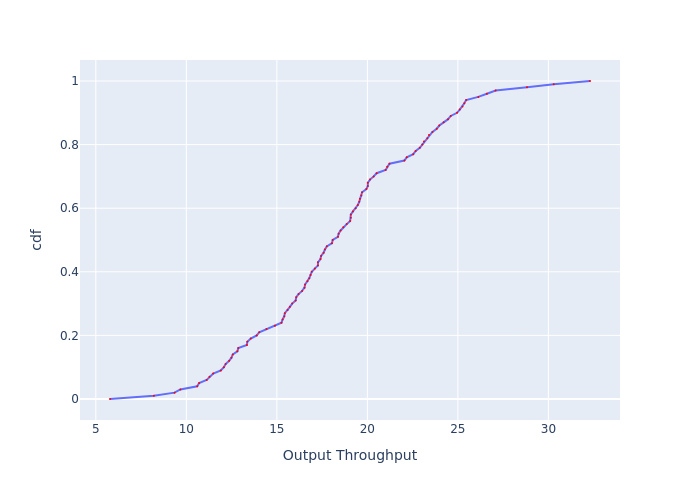

The data file committed next to this chart (first rows):
, cdf, Output Throughput
0, 0.0, 5.783
1, 0.01, 8.207
2, 0.02, 9.346
3, 0.03, 9.67
4, 0.04, 10.6
5, 0.05, 10.71
6, 0.06, 11.12
7, 0.07, 11.28
8, 0.08, 11.48
9, 0.09, 11.91
10, 0.1, 12.07
11, 0.11, 12.17
12, 0.12, 12.37
13, 0.13, 12.49
14, 0.14, 12.57
15, 0.15, 12.82
16, 0.16, 12.87
17, 0.17, 13.34
18, 0.18, 13.37
19, 0.19, 13.56
20, 0.2, 13.89
21, 0.21, 14.03
22, 0.22, 14.43
23, 0.23, 14.89
24, 0.24, 15.26
25, 0.25, 15.32
26, 0.26, 15.41
27, 0.27, 15.44
28, 0.28, 15.6
29, 0.29, 15.72
30, 0.3, 15.85
31, 0.31, 16.04
32, 0.32, 16.07
33, 0.33, 16.2
34, 0.34, 16.4
35, 0.35, 16.53
36, 0.36, 16.56
37, 0.37, 16.69
38, 0.38, 16.79
39, 0.39, 16.86
40, 0.4, 16.93
41, 0.41, 17.1
42, 0.42, 17.27
43, 0.43, 17.27
44, 0.44, 17.41
45, 0.45, 17.44
46, 0.46, 17.58
47, 0.47, 17.65
48, 0.48, 17.76
49, 0.49, 18.05
50, 0.5, 18.08
51, 0.51, 18.38
52, 0.52, 18.41
53, 0.53, 18.52
54, 0.54, 18.67
55, 0.55, 18.86
56, 0.56, 19.05
57, 0.57, 19.09
58, 0.58, 19.09
59, 0.59, 19.2
... 41 more rows
